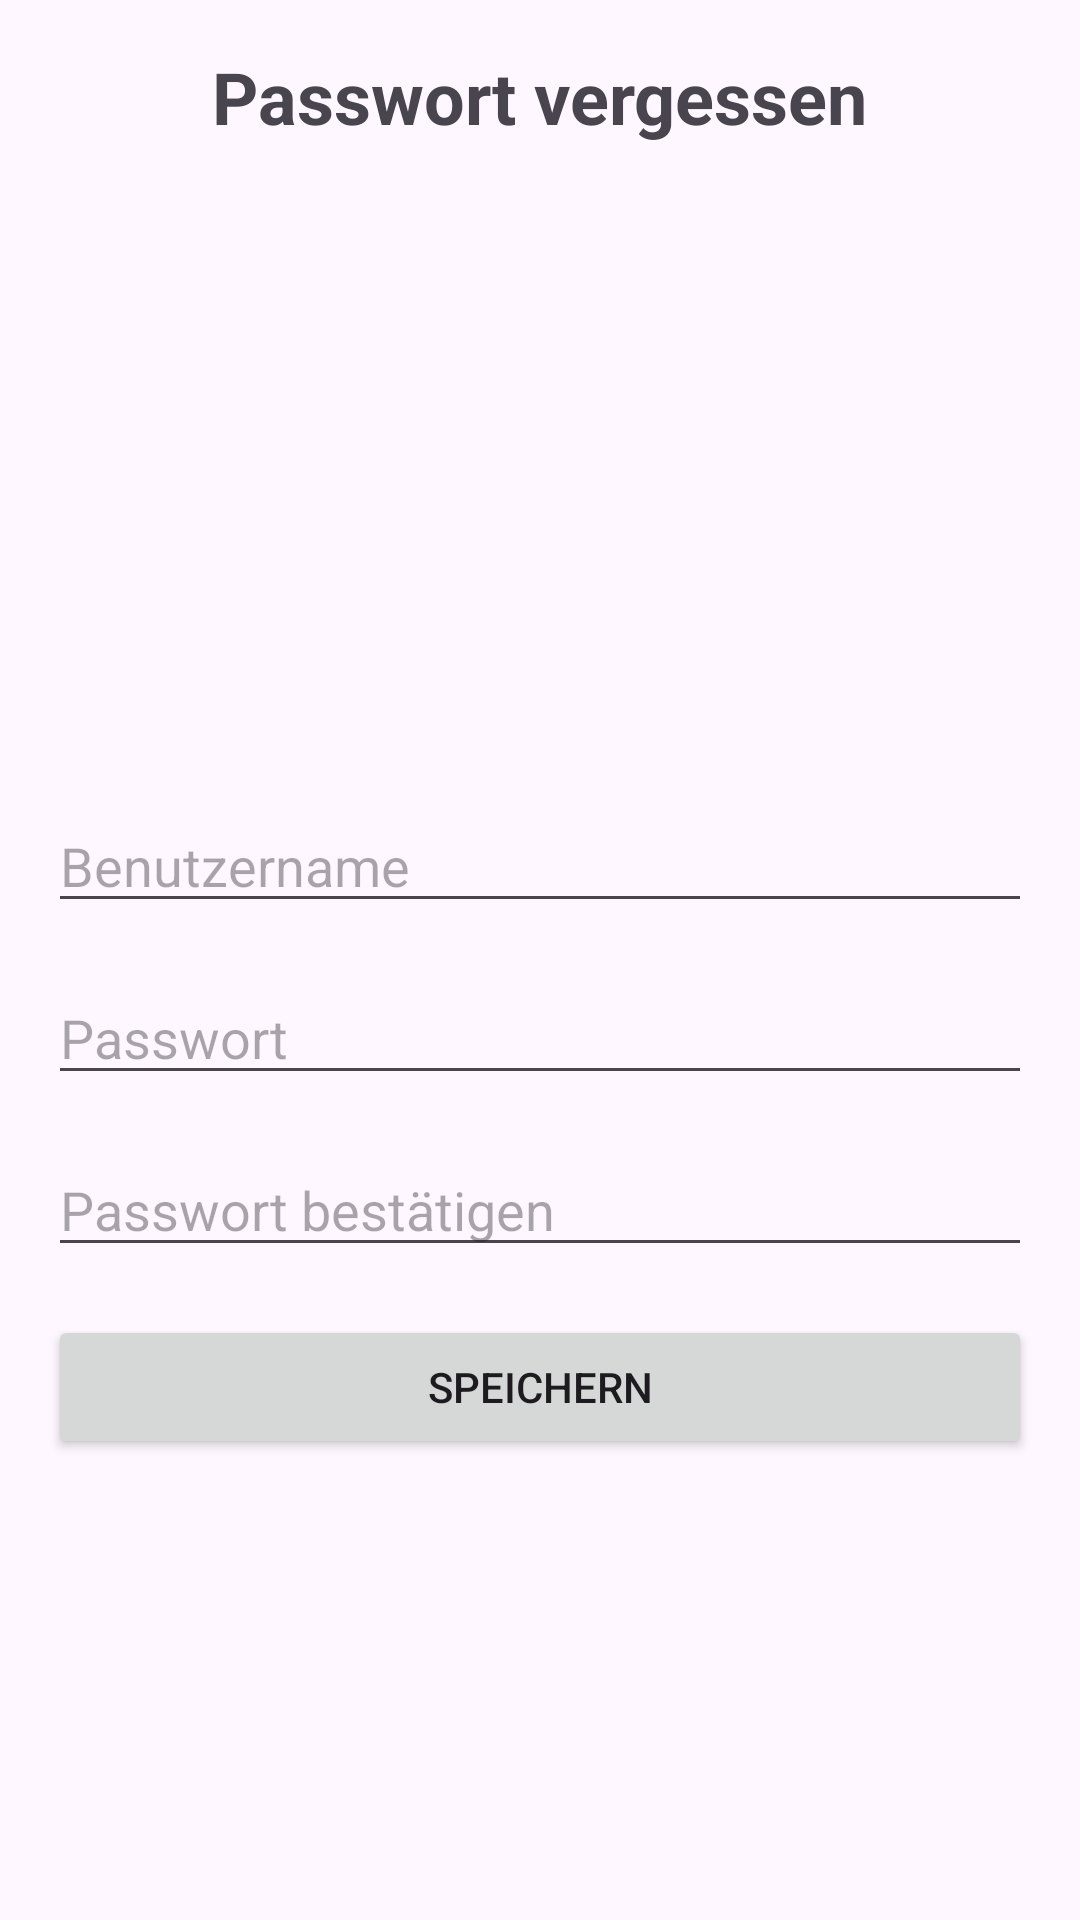

Reconstruct the res/layout file that produces this screen, plus the resources it refers to.
<!-- AndroidManifest.xml: application theme Theme.XMLKLausurAsmus -->
<!-- res/layout/activity_forgot_pw.xml -->
<?xml version="1.0" encoding="utf-8"?>
<androidx.constraintlayout.widget.ConstraintLayout xmlns:android="http://schemas.android.com/apk/res/android"
    xmlns:app="http://schemas.android.com/apk/res-auto"
    xmlns:tools="http://schemas.android.com/tools"
    android:layout_width="match_parent"
    android:layout_height="match_parent">

    <TextView
        android:id="@+id/textView6"
        android:layout_width="wrap_content"
        android:layout_height="wrap_content"
        android:layout_marginStart="16dp"
        android:layout_marginTop="16dp"
        android:layout_marginEnd="16dp"
        android:text="@string/passwort_vergessen"
        android:textStyle="bold"
        android:textSize="24sp"
        app:layout_constraintEnd_toEndOf="parent"
        app:layout_constraintStart_toStartOf="parent"
        app:layout_constraintTop_toTopOf="parent" />

    <EditText
        android:id="@+id/editTextUsername"
        android:layout_width="match_parent"
        android:layout_height="wrap_content"
        android:layout_margin="16dp"
        android:layout_marginStart="16dp"
        android:layout_marginEnd="16dp"
        android:layout_marginBottom="16dp"
        android:hint="@string/benutzername"
        app:layout_constraintBottom_toTopOf="@+id/editTextPw"
        app:layout_constraintEnd_toEndOf="parent"
        app:layout_constraintStart_toStartOf="parent" />

    <EditText
        android:id="@+id/editTextPw"
        android:layout_width="match_parent"
        android:layout_height="wrap_content"
        android:layout_margin="16dp"
        android:layout_marginStart="16dp"
        android:layout_marginEnd="16dp"
        android:hint="@string/passwort"
        app:layout_constraintBottom_toBottomOf="parent"
        app:layout_constraintEnd_toEndOf="parent"
        app:layout_constraintStart_toStartOf="parent"
        app:layout_constraintTop_toBottomOf="@+id/textView6" />

    <EditText
        android:id="@+id/editTextPwAgain"
        android:layout_width="match_parent"
        android:layout_height="wrap_content"
        android:layout_margin="16dp"
        android:layout_marginStart="16dp"
        android:layout_marginTop="16dp"
        android:layout_marginEnd="16dp"
        android:hint="@string/passwort_best_tigen"
        app:layout_constraintEnd_toEndOf="parent"
        app:layout_constraintStart_toStartOf="parent"
        app:layout_constraintTop_toBottomOf="@+id/editTextPw" />

    <Button
        android:id="@+id/saveBTN"
        android:layout_width="match_parent"
        android:layout_height="wrap_content"
        android:layout_margin="16dp"
        android:layout_marginTop="16dp"
        android:text="@string/speichern"
        app:layout_constraintTop_toBottomOf="@+id/editTextPwAgain"
        tools:layout_editor_absoluteX="35dp" />
</androidx.constraintlayout.widget.ConstraintLayout>
<!-- resources referenced by this layout -->
<resources>
  <string name="benutzername">Benutzername</string>
  <string name="passwort">Passwort</string>
  <string name="passwort_best_tigen">Passwort bestätigen</string>
  <string name="passwort_vergessen">Passwort vergessen</string>
  <string name="speichern">Speichern</string>
  <style name="Theme.XMLKLausurAsmus" parent="Base.Theme.XMLKLausurAsmus" />
  <style name="Base.Theme.XMLKLausurAsmus" parent="Theme.Material3.DayNight.NoActionBar">
          
          
      </style>
</resources>
